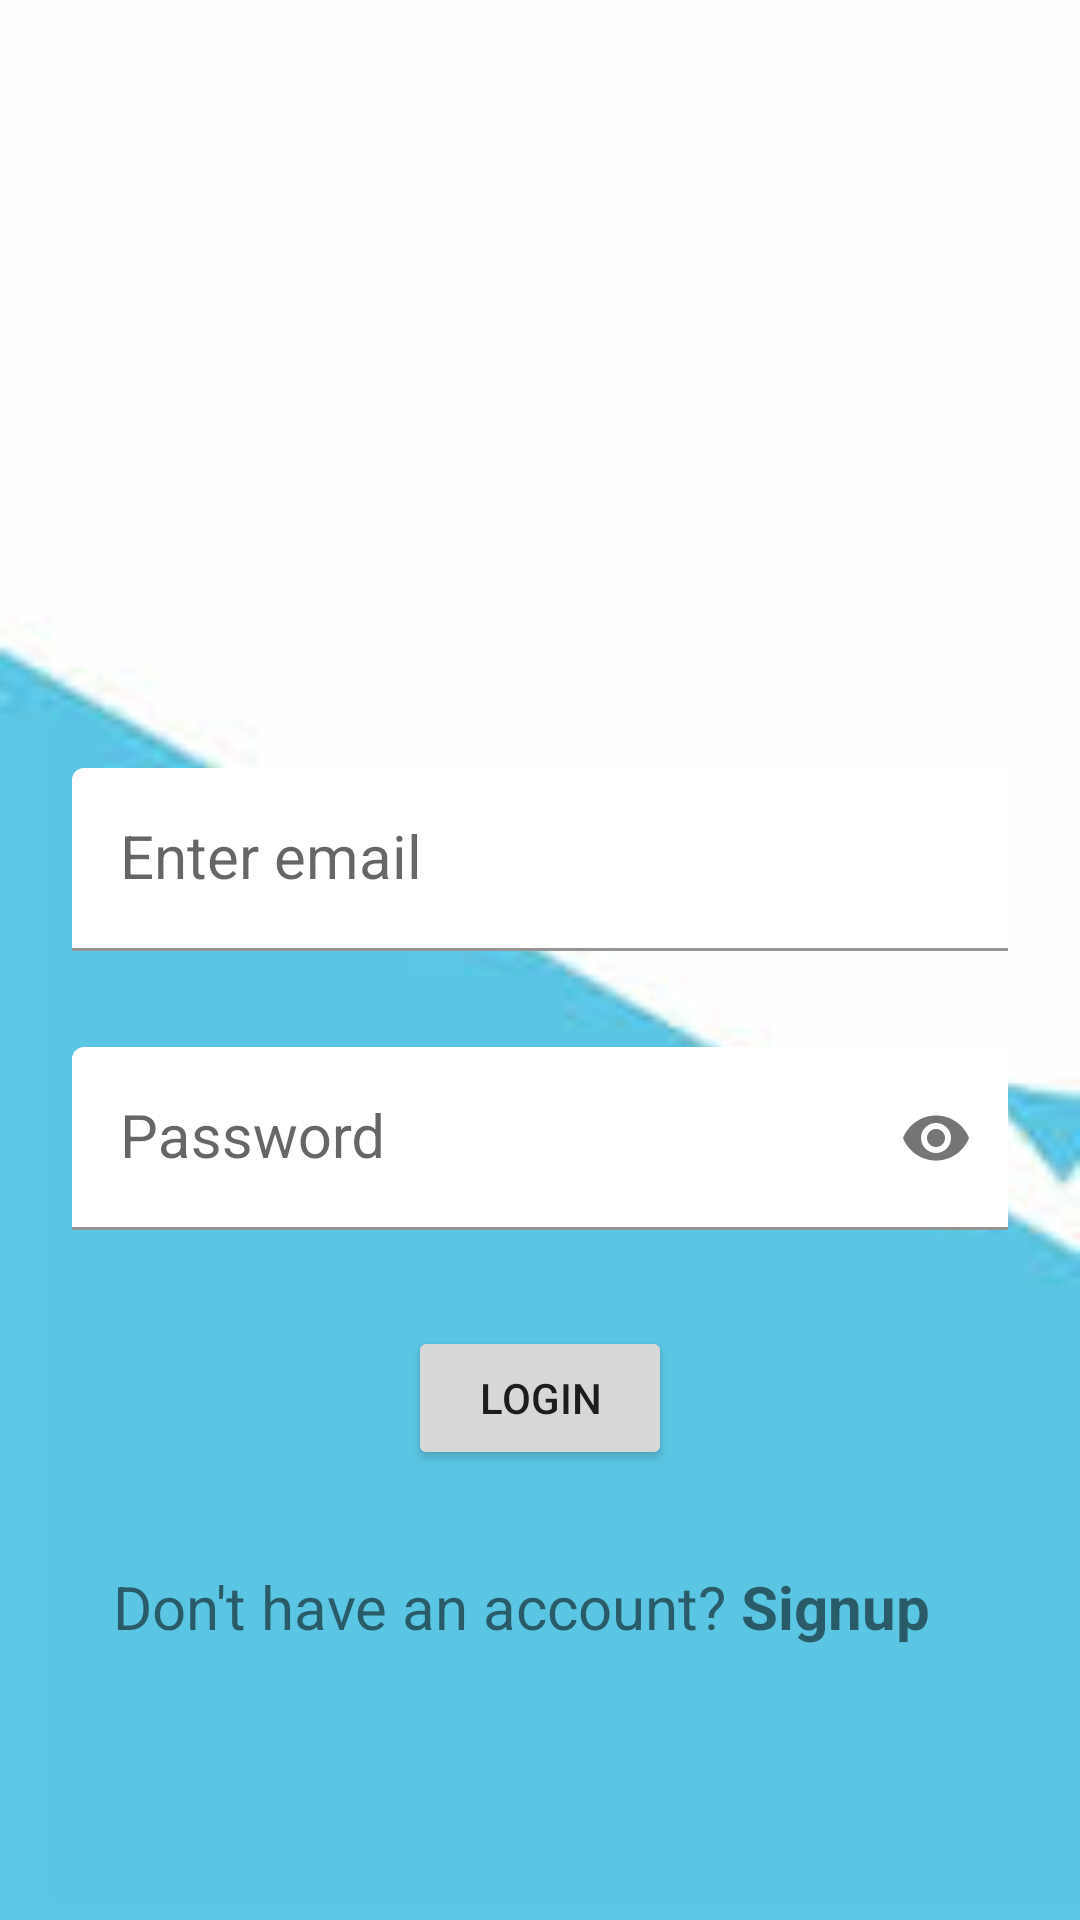

Produce the Android XML layout that renders to this screen, including the resource entries it uses.
<!-- AndroidManifest.xml: application theme Theme.WorkoutLog -->
<!-- res/layout/activity_login.xml -->
<?xml version="1.0" encoding="utf-8"?>
<androidx.constraintlayout.widget.ConstraintLayout xmlns:android="http://schemas.android.com/apk/res/android"
    xmlns:app="http://schemas.android.com/apk/res-auto"
    xmlns:tools="http://schemas.android.com/tools"
    android:layout_width="match_parent"
    android:layout_height="match_parent"
    android:background="@drawable/img_1"
    tools:context=".ui.LoginActivity">

    <androidx.constraintlayout.widget.Guideline
        android:id="@+id/guideline2"
        android:layout_width="wrap_content"
        android:layout_height="wrap_content"
        android:orientation="horizontal"
        app:layout_constraintGuide_percent="0.4" />

    <com.google.android.material.textfield.TextInputLayout
        android:id="@+id/tilEmail"
        android:layout_width="0dp"
        android:layout_height="wrap_content"
        android:layout_marginStart="24dp"
        android:layout_marginEnd="24dp"
        app:boxBackgroundColor="@android:color/transparent"
        app:layout_constraintEnd_toEndOf="parent"
        app:layout_constraintStart_toStartOf="parent"
        app:layout_constraintTop_toTopOf="@+id/guideline2">

        <com.google.android.material.textfield.TextInputEditText
            android:id="@+id/etEmail"
            style="@style/Widget.MaterialComponents.TextInputLayout.OutlinedBox"
            android:layout_width="match_parent"
            android:layout_height="wrap_content"
            android:hint="@string/enter_email"
            android:inputType="textEmailAddress"
            android:textSize="20sp" />

    </com.google.android.material.textfield.TextInputLayout>

    <com.google.android.material.textfield.TextInputLayout
        android:id="@+id/tilWord"
        android:layout_width="0dp"
        android:layout_height="wrap_content"
        android:layout_marginStart="24dp"
        android:layout_marginTop="32dp"
        android:layout_marginEnd="24dp"
        app:boxBackgroundColor="@android:color/transparent"
        app:layout_constraintEnd_toEndOf="parent"
        app:layout_constraintStart_toStartOf="parent"
        app:layout_constraintTop_toBottomOf="@+id/tilEmail"
        app:passwordToggleEnabled="true">

        <com.google.android.material.textfield.TextInputEditText
            android:id="@+id/etWord"
            style="@style/Widget.MaterialComponents.TextInputLayout.OutlinedBox"
            android:layout_width="match_parent"
            android:layout_height="wrap_content"
            android:hint="@string/password"
            android:inputType="textPassword"
            android:textSize="20sp" />
    </com.google.android.material.textfield.TextInputLayout>

    <Button
        android:id="@+id/btnLogin"
        android:layout_width="wrap_content"
        android:layout_height="wrap_content"
        android:layout_marginStart="16dp"
        android:layout_marginEnd="16dp"
        android:layout_marginTop="32dp"
        android:text="@string/login"
        app:layout_constraintEnd_toEndOf="parent"
        app:layout_constraintStart_toStartOf="parent"
        app:layout_constraintTop_toBottomOf="@+id/tilWord" />


    <TextView
        android:id="@+id/tvsignup"
        android:layout_width="285dp"
        android:layout_height="42dp"
        android:layout_marginTop="32dp"
        android:text="@string/don_t_have_an_account_signup"
        android:textSize="20sp"
        app:layout_constraintEnd_toEndOf="parent"
        app:layout_constraintStart_toStartOf="parent"
        app:layout_constraintTop_toBottomOf="@+id/btnLogin" />

    <ProgressBar
        android:id="@+id/pbLogin"
        style="?android:attr/progressBarStyle"
        android:layout_width="wrap_content"
        android:layout_height="wrap_content"
        android:visibility="gone"
        app:layout_constraintBottom_toBottomOf="parent"
        app:layout_constraintEnd_toEndOf="parent"
        app:layout_constraintStart_toStartOf="parent"
        app:layout_constraintTop_toTopOf="parent" />
</androidx.constraintlayout.widget.ConstraintLayout>
<!-- resources referenced by this layout -->
<resources>
  <!-- drawable img_1: png bitmap (drawable, 6736 bytes) -->
  <string name="don_t_have_an_account_signup">Don\'t have an account? <b>Signup</b></string>
  <string name="enter_email">Enter email</string>
  <string name="login">Login</string>
  <string name="password">Password</string>
  <style name="Theme.WorkoutLog" parent="Theme.MaterialComponents.DayNight.DarkActionBar">
          
          <item name="colorPrimary">@color/purple_500</item>
          <item name="colorPrimaryVariant">@color/purple_700</item>
          <item name="colorOnPrimary">@color/white</item>
          
          <item name="colorSecondary">@color/teal_200</item>
          <item name="colorSecondaryVariant">@color/teal_700</item>
          <item name="colorOnSecondary">@color/black</item>
          
          <item name="android:statusBarColor" tools:targetApi="l">?attr/colorPrimaryVariant</item>
          
      </style>
  <!-- not gathered from this repository: default colours our renderer supplied (Android Studio template values) -->
  <color name="purple_500">#FF6200EE</color>
  <color name="purple_700">#FF3700B3</color>
  <color name="teal_200">#FF03DAC5</color>
  <color name="teal_700">#FF018786</color>
  <color name="black">#FF000000</color>
  <color name="white">#FFFFFFFF</color>
</resources>
